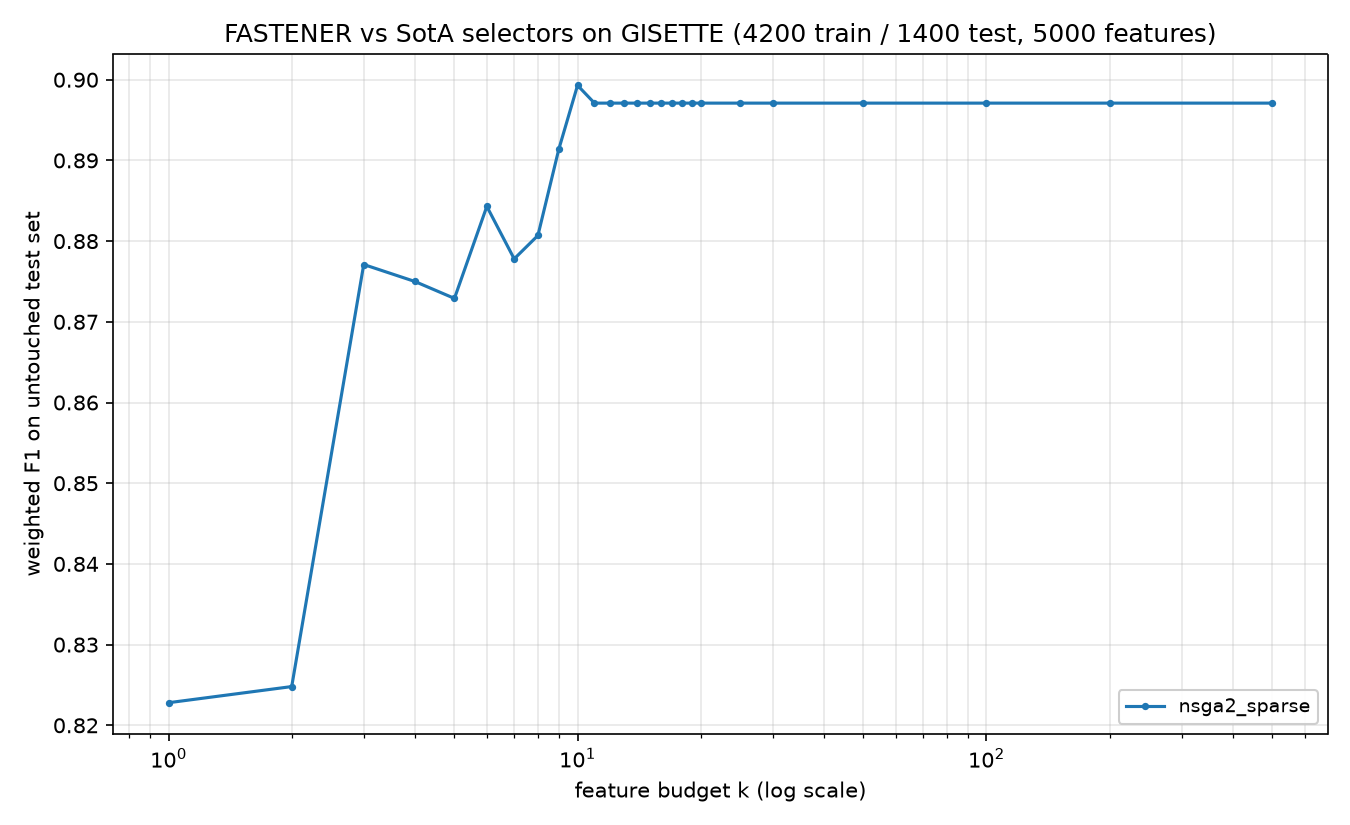

Values plotted in this chart, from the file beside it:
method, algorithm_id, seed, budget_k, n_features_used, val_f1, test_f1, test_accuracy, test_balanced_accuracy
nsga2_sparse, nsga2_sparse@c142251+08e6acd#e31a, 2022, 1, 1, 0.8383, 0.8228, 0.8229, 0.8229
nsga2_sparse, nsga2_sparse@c142251+08e6acd#e31a, 2022, 2, 2, 0.8578, 0.8248, 0.825, 0.825
nsga2_sparse, nsga2_sparse@c142251+08e6acd#e31a, 2022, 3, 3, 0.8693, 0.8771, 0.8771, 0.8771
nsga2_sparse, nsga2_sparse@c142251+08e6acd#e31a, 2022, 4, 4, 0.8707, 0.875, 0.875, 0.875
nsga2_sparse, nsga2_sparse@c142251+08e6acd#e31a, 2022, 5, 5, 0.8814, 0.8729, 0.8729, 0.8729
nsga2_sparse, nsga2_sparse@c142251+08e6acd#e31a, 2022, 6, 6, 0.89, 0.8843, 0.8843, 0.8843
nsga2_sparse, nsga2_sparse@c142251+08e6acd#e31a, 2022, 7, 7, 0.9, 0.8778, 0.8779, 0.8779
nsga2_sparse, nsga2_sparse@c142251+08e6acd#e31a, 2022, 8, 8, 0.9043, 0.8807, 0.8807, 0.8807
nsga2_sparse, nsga2_sparse@c142251+08e6acd#e31a, 2022, 9, 9, 0.9114, 0.8914, 0.8914, 0.8914
nsga2_sparse, nsga2_sparse@c142251+08e6acd#e31a, 2022, 10, 10, 0.9136, 0.8993, 0.8993, 0.8993
nsga2_sparse, nsga2_sparse@c142251+08e6acd#e31a, 2022, 11, 11, 0.9207, 0.8971, 0.8971, 0.8971
nsga2_sparse, nsga2_sparse@c142251+08e6acd#e31a, 2022, 12, 11, 0.9207, 0.8971, 0.8971, 0.8971
nsga2_sparse, nsga2_sparse@c142251+08e6acd#e31a, 2022, 13, 11, 0.9207, 0.8971, 0.8971, 0.8971
nsga2_sparse, nsga2_sparse@c142251+08e6acd#e31a, 2022, 14, 11, 0.9207, 0.8971, 0.8971, 0.8971
nsga2_sparse, nsga2_sparse@c142251+08e6acd#e31a, 2022, 15, 11, 0.9207, 0.8971, 0.8971, 0.8971
nsga2_sparse, nsga2_sparse@c142251+08e6acd#e31a, 2022, 16, 11, 0.9207, 0.8971, 0.8971, 0.8971
nsga2_sparse, nsga2_sparse@c142251+08e6acd#e31a, 2022, 17, 11, 0.9207, 0.8971, 0.8971, 0.8971
nsga2_sparse, nsga2_sparse@c142251+08e6acd#e31a, 2022, 18, 11, 0.9207, 0.8971, 0.8971, 0.8971
nsga2_sparse, nsga2_sparse@c142251+08e6acd#e31a, 2022, 19, 11, 0.9207, 0.8971, 0.8971, 0.8971
nsga2_sparse, nsga2_sparse@c142251+08e6acd#e31a, 2022, 20, 11, 0.9207, 0.8971, 0.8971, 0.8971
nsga2_sparse, nsga2_sparse@c142251+08e6acd#e31a, 2022, 25, 11, 0.9207, 0.8971, 0.8971, 0.8971
nsga2_sparse, nsga2_sparse@c142251+08e6acd#e31a, 2022, 30, 11, 0.9207, 0.8971, 0.8971, 0.8971
nsga2_sparse, nsga2_sparse@c142251+08e6acd#e31a, 2022, 50, 11, 0.9207, 0.8971, 0.8971, 0.8971
nsga2_sparse, nsga2_sparse@c142251+08e6acd#e31a, 2022, 100, 11, 0.9207, 0.8971, 0.8971, 0.8971
nsga2_sparse, nsga2_sparse@c142251+08e6acd#e31a, 2022, 200, 11, 0.9207, 0.8971, 0.8971, 0.8971
nsga2_sparse, nsga2_sparse@c142251+08e6acd#e31a, 2022, 500, 11, 0.9207, 0.8971, 0.8971, 0.8971
